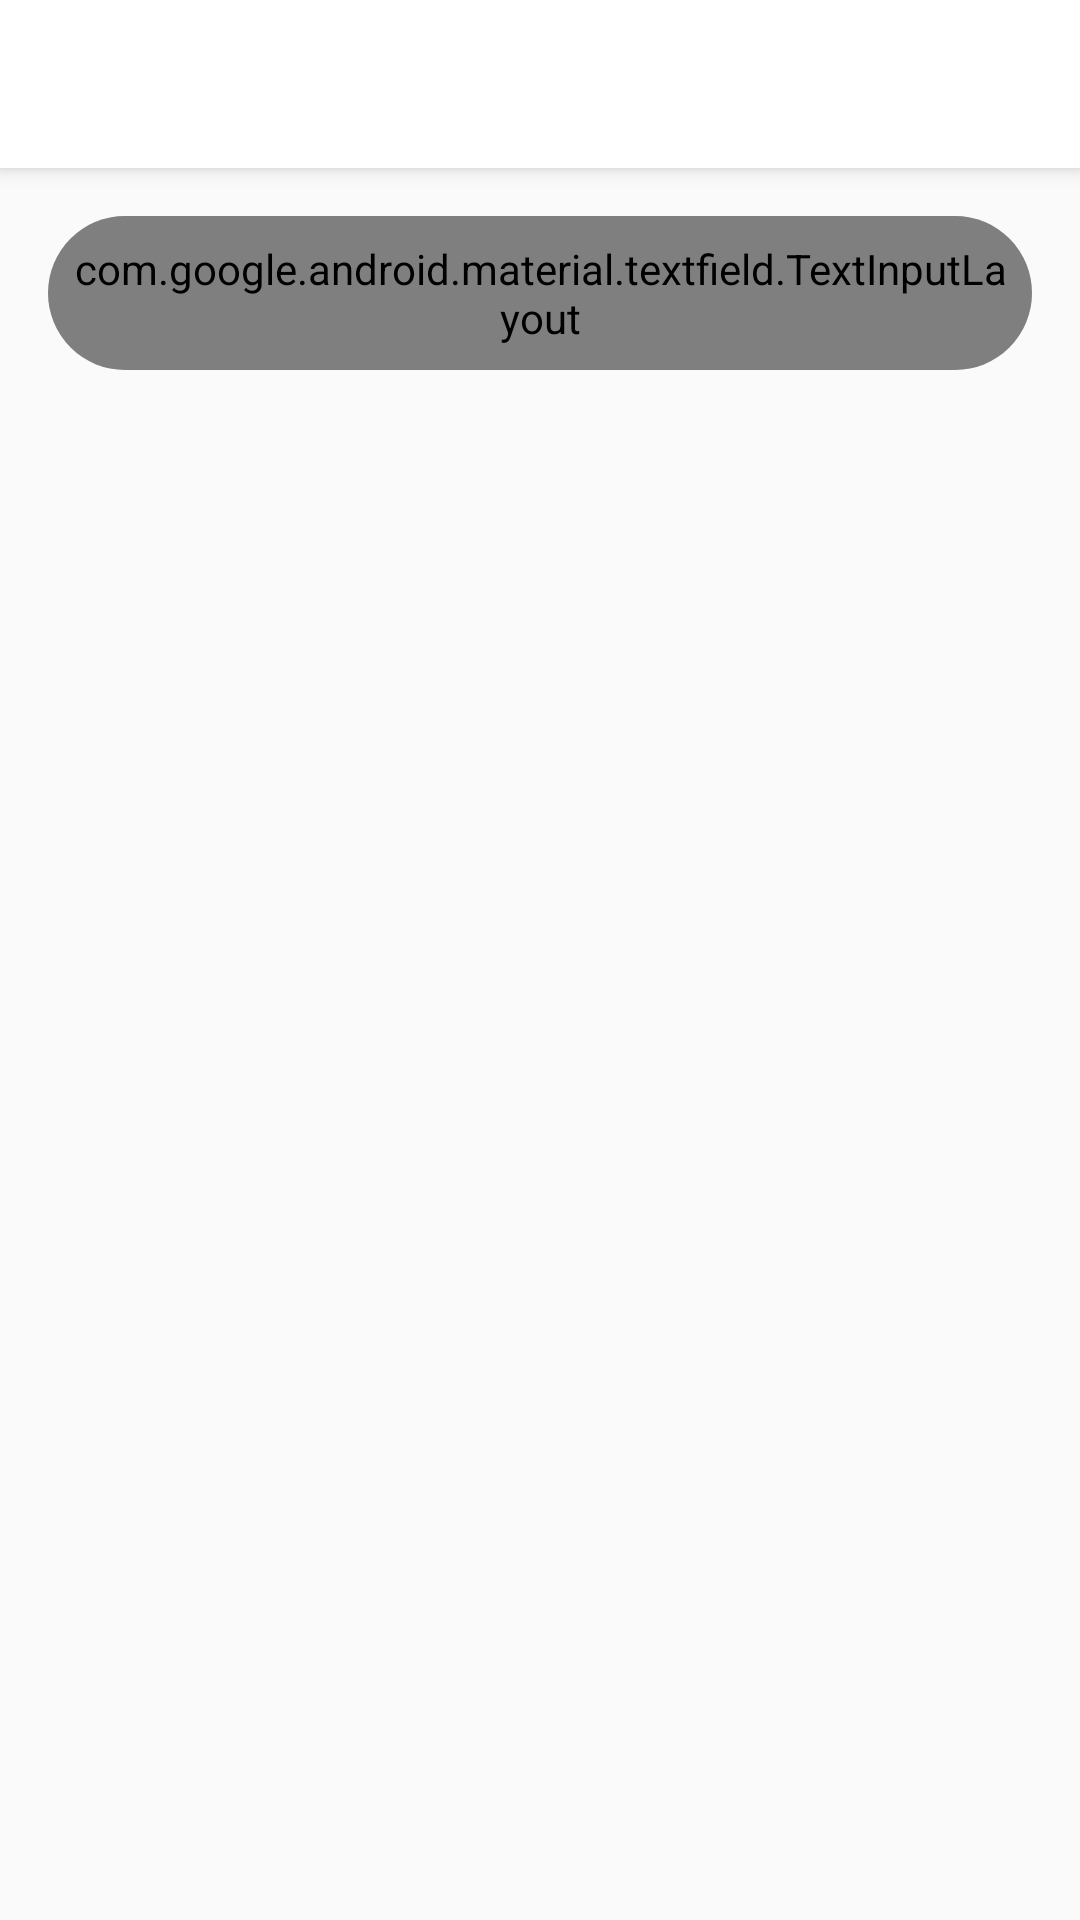

Android layout source for this screen:
<!-- AndroidManifest.xml: activity theme Theme.ShopHub -->
<!-- res/layout/activity_search.xml -->
<?xml version="1.0" encoding="utf-8"?>

<androidx.coordinatorlayout.widget.CoordinatorLayout xmlns:android="http://schemas.android.com/apk/res/android"
    xmlns:app="http://schemas.android.com/apk/res-auto"
    xmlns:tools="http://schemas.android.com/tools"
    android:layout_width="match_parent"
    android:layout_height="match_parent"
    android:background="@color/background"
    android:fitsSystemWindows="true"
    tools:context=".activities.SearchActivity">

    <com.google.android.material.appbar.AppBarLayout
        android:layout_width="match_parent"
        android:layout_height="wrap_content"
        android:background="@color/white"
        android:elevation="2dp">

        <androidx.appcompat.widget.Toolbar
            android:id="@+id/toolbar"
            android:layout_width="match_parent"
            android:layout_height="?attr/actionBarSize"
            android:background="@color/white"
            android:paddingStart="16dp"
            android:paddingEnd="16dp"
            android:title="Search" />

    </com.google.android.material.appbar.AppBarLayout>

    <LinearLayout
        android:layout_width="match_parent"
        android:layout_height="match_parent"
        android:orientation="vertical"
        android:padding="16dp"
        app:layout_behavior="@string/appbar_scrolling_view_behavior">

        
        <com.google.android.material.card.MaterialCardView
            android:layout_width="match_parent"
            android:layout_height="wrap_content"
            app:cardCornerRadius="28dp"
            app:cardElevation="0dp"
            app:cardBackgroundColor="#EFEFEF"
            app:strokeWidth="0dp">

            <com.google.android.material.textfield.TextInputLayout
                android:id="@+id/searchLayout"
                android:layout_width="match_parent"
                android:layout_height="wrap_content"
                android:hint="Search products..."
                style="@style/Widget.Material3.TextInputLayout.OutlinedBox"
                android:padding="8dp">

                <com.google.android.material.textfield.TextInputEditText
                    android:id="@+id/etSearch"
                    android:layout_width="match_parent"
                    android:layout_height="wrap_content"
                    android:inputType="text"
                    android:imeOptions="actionSearch"
                    android:textSize="16sp" />

            </com.google.android.material.textfield.TextInputLayout>

        </com.google.android.material.card.MaterialCardView>

        
        <androidx.recyclerview.widget.RecyclerView
            android:id="@+id/rvSuggestions"
            android:layout_width="match_parent"
            android:layout_height="match_parent"
            android:layout_marginTop="16dp"
            android:clipToPadding="false"
            tools:listitem="@layout/item_suggestion_row" />

    </LinearLayout>

</androidx.coordinatorlayout.widget.CoordinatorLayout>
<!-- res/layout/item_suggestion_row.xml (included above) -->
<?xml version="1.0" encoding="utf-8"?>

<com.google.android.material.card.MaterialCardView xmlns:android="http://schemas.android.com/apk/res/android"
    xmlns:app="http://schemas.android.com/apk/res-auto"
    xmlns:tools="http://schemas.android.com/tools"
    android:layout_width="match_parent"
    android:layout_height="wrap_content"
    android:layout_marginBottom="8dp"
    android:clickable="true"
    android:focusable="true"
    android:foreground="?android:attr/selectableItemBackground"
    app:cardCornerRadius="12dp"
    app:cardElevation="2dp"
    app:cardBackgroundColor="@color/white"
    app:strokeWidth="0dp">

    <LinearLayout
        android:layout_width="match_parent"
        android:layout_height="wrap_content"
        android:orientation="horizontal"
        android:gravity="center_vertical"
        android:padding="14dp">

        <TextView
            android:id="@+id/tvProductName"
            android:layout_width="0dp"
            android:layout_height="wrap_content"
            android:layout_weight="1"
            android:textSize="16sp"
            android:textColor="@color/text_primary"
            tools:text="Wireless Headphones" />

        <TextView
            android:id="@+id/tvProductPrice"
            android:layout_width="wrap_content"
            android:layout_height="wrap_content"
            android:layout_marginStart="12dp"
            android:textSize="16sp"
            android:textColor="@color/primary"
            android:textStyle="bold"
            tools:text="$129.99" />

    </LinearLayout>

</com.google.android.material.card.MaterialCardView>
<!-- resources referenced by this layout -->
<resources>
  <color name="background">#FAFAFA</color>
  <color name="primary">#6750A4</color>
  <color name="text_primary">#1C1B1F</color>
  <color name="white">#FFFFFF</color>
  <string name="appbar_scrolling_view_behavior">com.google.android.material.appbar.AppBarLayout$ScrollingViewBehavior</string>
  <style name="Theme.ShopHub" parent="Base.Theme.ShopHub" />
  <style name="Base.Theme.ShopHub" parent="Theme.MaterialComponents.DayNight.NoActionBar">
          <item name="colorPrimary">@color/primary_purple</item>
          <item name="colorPrimaryVariant">@color/primary_purple_dark</item>
          <item name="colorOnPrimary">@color/white</item>
          <item name="colorOnSurface">@color/text_primary</item>
          <item name="colorOnSurfaceVariant">@color/text_secondary</item>
          <item name="android:statusBarColor">@android:color/transparent</item>
          <item name="android:windowLightStatusBar">true</item>
          <item name="textAppearanceHeadline1">@style/TextAppearance.MaterialComponents.Headline1</item>
          <item name="textAppearanceHeadline2">@style/TextAppearance.MaterialComponents.Headline2</item>
          <item name="textAppearanceBody1">@style/TextAppearance.MaterialComponents.Body1</item>
          <item name="textAppearanceBody2">@style/TextAppearance.MaterialComponents.Body2</item>
          <item name="textAppearanceButton">@style/TextAppearance.MaterialComponents.Button</item>
      </style>
  <color name="primary_purple">#6750A4</color>
  <color name="primary_purple_dark">#4F46B8</color>
  <color name="text_secondary">#6F6F6F</color>
</resources>
